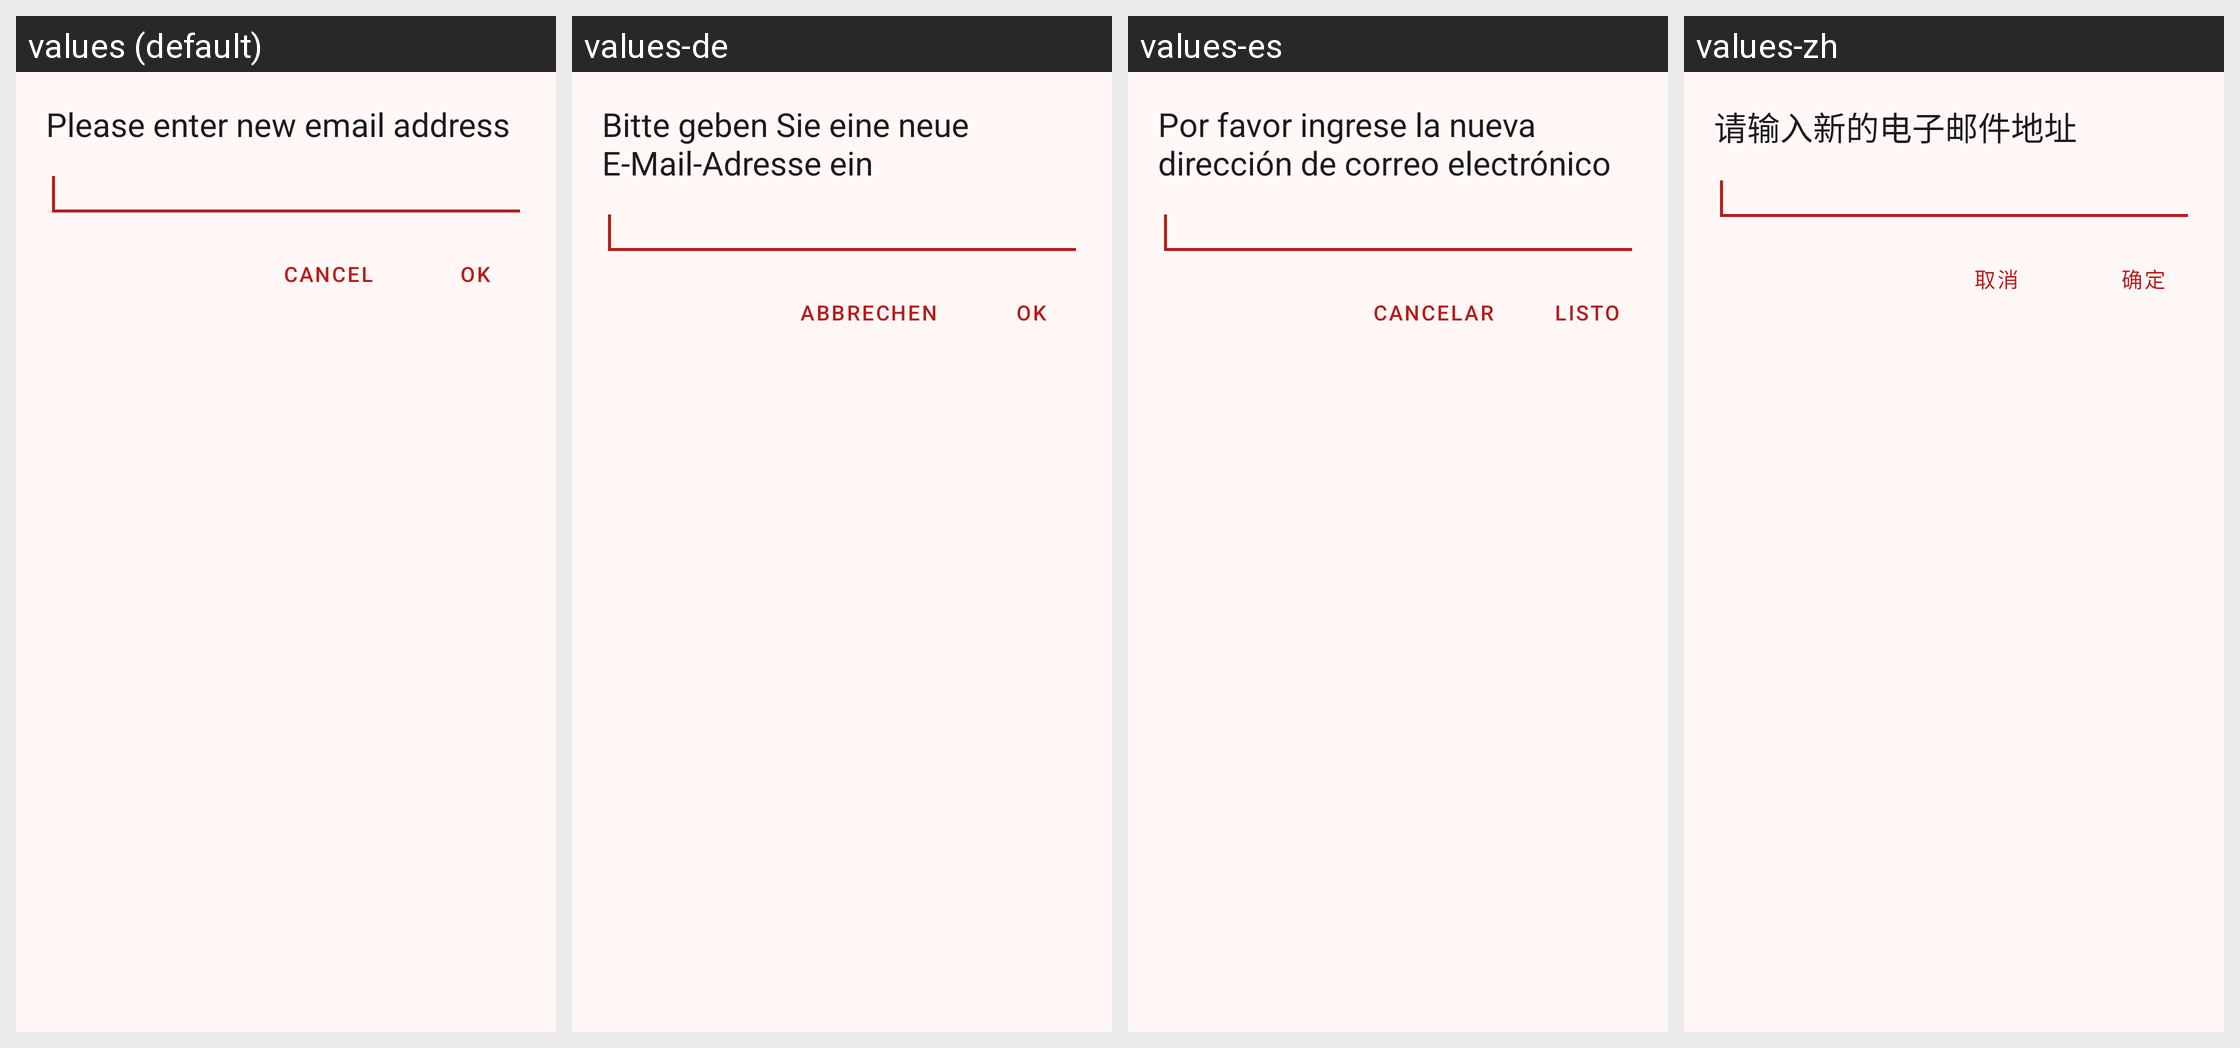

Strings drawn on this Android screen and how each of the app's shown locales translates them:
Android screen res/layout/dialog_change_email.xml rendered under 4 locales, left to right: values (default), values-de, values-es, values-zh. Device: Nexus 5 (rendered at 1080×1920; each locale shown at half size, 540×960, under a caption strip naming it); theme AppTheme.
Other locales in the repository, not shown: values-fr, values-ja, values-ru, values-zh-rCN.
Strings drawn on this screen, with the default value and each locale's value (text and hints the layout hard-codes, and strings that could not be matched under every locale, appear in the picture but are not listed):

enter_new_email
  values: Please enter new email address
  values-de: Bitte geben Sie eine neue E-Mail-Adresse ein
  values-es: Por favor ingrese la nueva dirección de correo electrónico
  values-zh: 请输入新的电子邮件地址

cancel
  values: Cancel
  values-de: Abbrechen
  values-es: Cancelar
  values-zh: 取消

ok
  values: OK
  values-de: OK
  values-es: Listo
  values-zh: 确定
